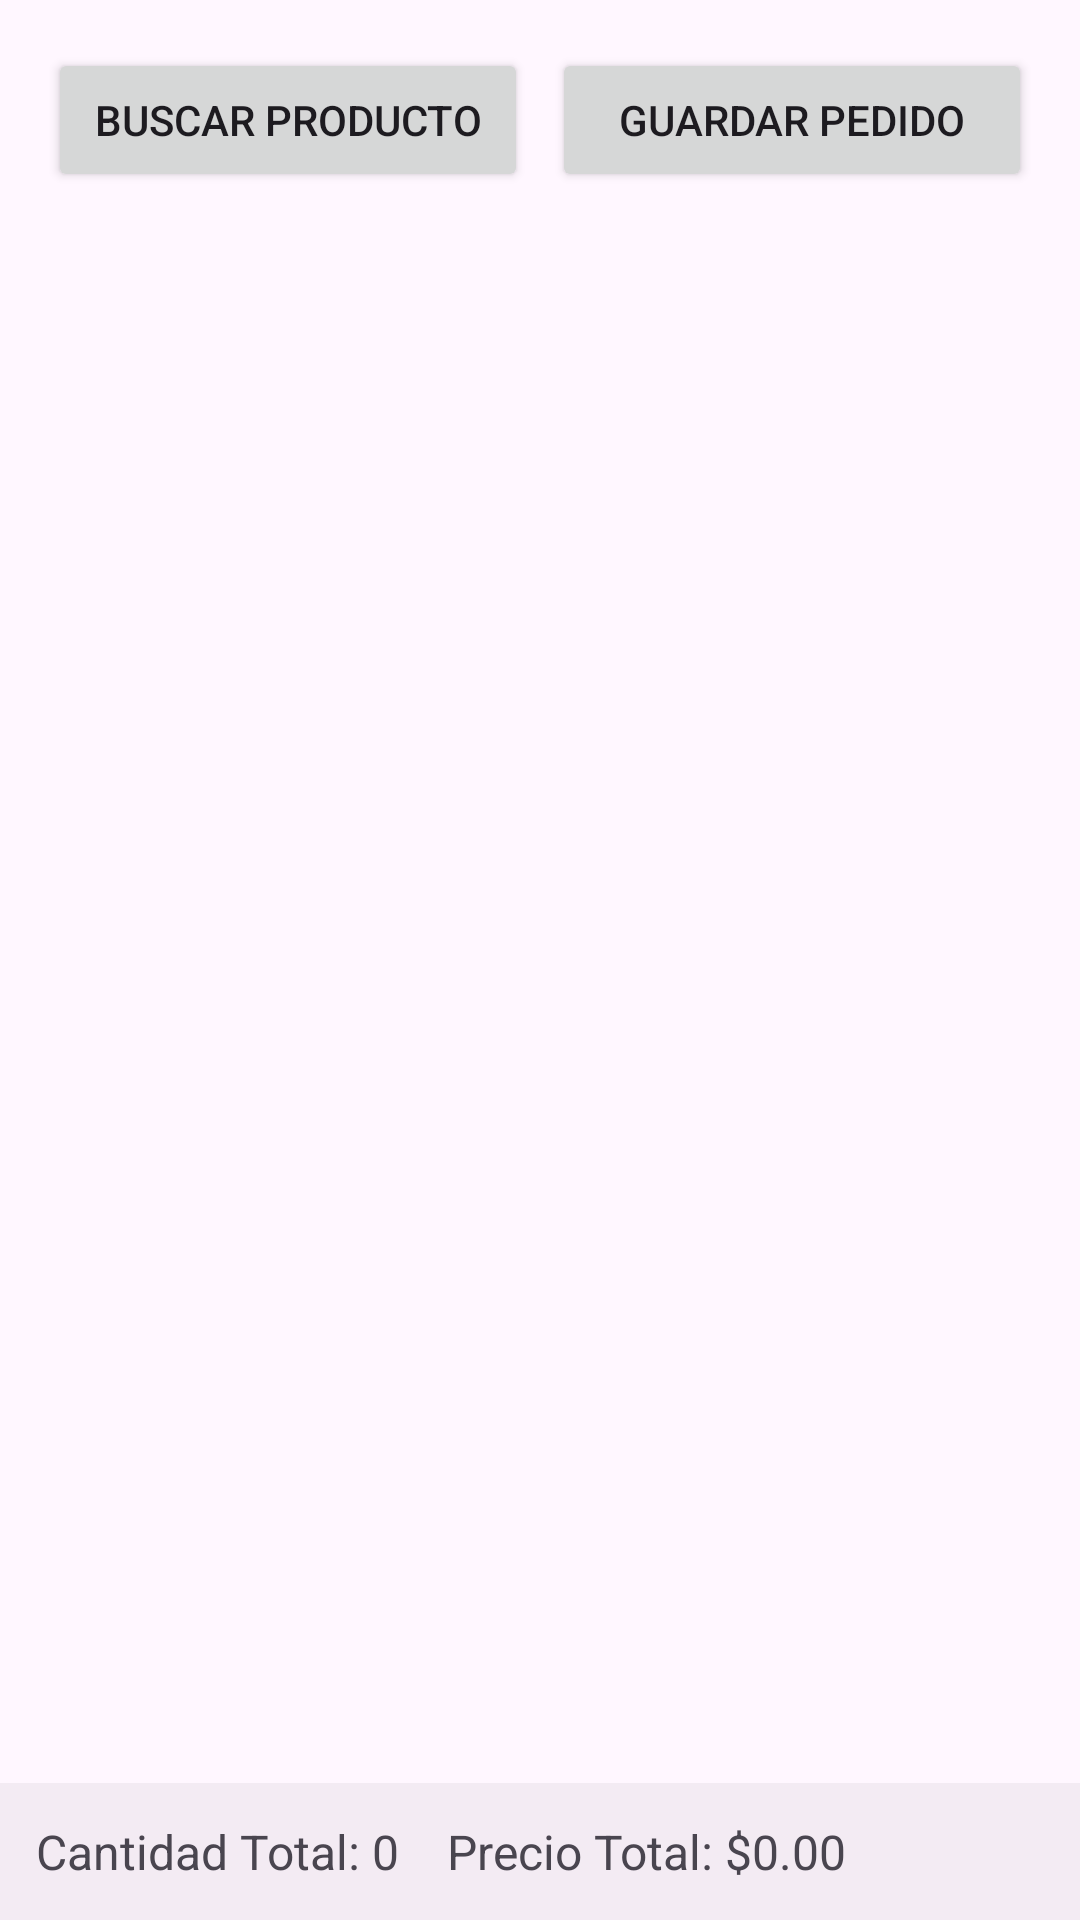

This screen was rendered from an Android layout file. Write that file and the resources it references.
<!-- AndroidManifest.xml: application theme Theme.DulcemaniaApp -->
<!-- res/layout/fragment_tab_producto.xml -->
<?xml version="1.0" encoding="utf-8"?>
<androidx.constraintlayout.widget.ConstraintLayout xmlns:android="http://schemas.android.com/apk/res/android"
    xmlns:tools="http://schemas.android.com/tools"
    android:layout_width="match_parent"
    android:layout_height="match_parent"
    xmlns:app="http://schemas.android.com/apk/res-auto"
    tools:context=".TabProducto">

    
    <LinearLayout
        android:id="@+id/contenedorBotones"
        android:layout_width="0dp"
        android:layout_height="wrap_content"
        android:orientation="horizontal"
        android:padding="16dp"
        android:layout_marginBottom="8dp"
        android:gravity="center"
        app:layout_constraintTop_toTopOf="parent"
        app:layout_constraintStart_toStartOf="parent"
        app:layout_constraintEnd_toEndOf="parent">

        
        <Button
            android:id="@+id/btnBuscarProducto"
            android:layout_width="0dp"
            android:layout_height="wrap_content"
            android:layout_marginEnd="8dp"
            android:layout_weight="1"
            android:text="Buscar Producto" />

        
        <Button
            android:id="@+id/btnGuardarPedido"
            android:layout_width="0dp"
            android:layout_height="wrap_content"
            android:layout_weight="1"
            android:text="Guardar Pedido" />
    </LinearLayout>

    
    <androidx.recyclerview.widget.RecyclerView
        android:id="@+id/recyclerProductos"
        android:layout_width="0dp"
        android:layout_height="0dp"
        android:scrollbars="vertical"
        app:layout_constraintTop_toBottomOf="@id/contenedorBotones"
        app:layout_constraintBottom_toTopOf="@id/resumenPedido"
        app:layout_constraintStart_toStartOf="parent"
        app:layout_constraintEnd_toEndOf="parent" />

    
    <LinearLayout
        android:id="@+id/resumenPedido"
        android:layout_width="0dp"
        android:layout_height="wrap_content"
        android:background="@color/md_theme_surfaceContainer"
        android:orientation="horizontal"
        android:padding="12dp"
        app:layout_constraintBottom_toBottomOf="parent"
        app:layout_constraintStart_toStartOf="parent"
        app:layout_constraintEnd_toEndOf="parent">

        
        <TextView
            android:id="@+id/tvCantidadTotal"
            android:layout_width="wrap_content"
            android:layout_height="wrap_content"
            android:layout_marginEnd="16dp"
            android:text="Cantidad Total: 0"
            android:textSize="16sp" />

        
        <TextView
            android:id="@+id/tvMontoTotal"
            android:layout_width="wrap_content"
            android:layout_height="wrap_content"
            android:text="Precio Total: $0.00"
            android:textSize="16sp" />
    </LinearLayout>

</androidx.constraintlayout.widget.ConstraintLayout>
<!-- resources referenced by this layout -->
<resources>
  <color name="md_theme_surfaceContainer">#F3EBF3</color>
  <style name="Theme.DulcemaniaApp" parent="Base.Theme.DulcemaniaApp" />
  <color name="md_theme_primary">#6E528A</color>
  <color name="md_theme_onPrimary">#FFFFFF</color>
  <color name="md_theme_primaryContainer">#EFDBFF</color>
  <color name="md_theme_onPrimaryContainer">#280D42</color>
  <color name="md_theme_secondary">#655A6F</color>
  <color name="md_theme_onSecondary">#FFFFFF</color>
  <color name="md_theme_secondaryContainer">#EDDDF6</color>
  <color name="md_theme_onSecondaryContainer">#21182A</color>
  <color name="md_theme_tertiary">#805158</color>
  <color name="md_theme_onTertiary">#FFFFFF</color>
  <color name="md_theme_tertiaryContainer">#FFD9DD</color>
  <color name="md_theme_onTertiaryContainer">#321017</color>
  <color name="md_theme_error">#BA1A1A</color>
  <color name="md_theme_onError">#FFFFFF</color>
  <color name="md_theme_errorContainer">#FFDAD6</color>
  <color name="md_theme_onErrorContainer">#410002</color>
  <color name="md_theme_background">#FFF7FF</color>
  <color name="md_theme_onBackground">#1E1A20</color>
  <color name="md_theme_surface">#FFF7FF</color>
  <color name="md_theme_onSurface">#1E1A20</color>
  <color name="md_theme_surfaceVariant">#E9DFEB</color>
  <color name="md_theme_onSurfaceVariant">#4A454E</color>
  <color name="md_theme_outline">#7B757E</color>
  <color name="md_theme_outlineVariant">#CCC4CE</color>
  <color name="md_theme_inverseSurface">#332F35</color>
  <color name="md_theme_inverseOnSurface">#F6EEF6</color>
  <color name="md_theme_inversePrimary">#DAB9F9</color>
  <color name="md_theme_primaryFixed">#EFDBFF</color>
  <color name="md_theme_onPrimaryFixed">#280D42</color>
  <color name="md_theme_primaryFixedDim">#DAB9F9</color>
  <color name="md_theme_onPrimaryFixedVariant">#553B71</color>
  <color name="md_theme_secondaryFixed">#EDDDF6</color>
  <color name="md_theme_onSecondaryFixed">#21182A</color>
  <color name="md_theme_secondaryFixedDim">#D0C1DA</color>
  <color name="md_theme_onSecondaryFixedVariant">#4D4357</color>
  <color name="md_theme_tertiaryFixed">#FFD9DD</color>
  <color name="md_theme_onTertiaryFixed">#321017</color>
  <color name="md_theme_tertiaryFixedDim">#F3B7BE</color>
  <color name="md_theme_onTertiaryFixedVariant">#653A41</color>
  <color name="md_theme_surfaceDim">#DFD8DF</color>
  <color name="md_theme_surfaceBright">#FFF7FF</color>
  <color name="md_theme_surfaceContainerLowest">#FFFFFF</color>
  <color name="md_theme_surfaceContainerLow">#F9F1F9</color>
  <color name="md_theme_surfaceContainerHigh">#EEE6EE</color>
  <color name="md_theme_surfaceContainerHighest">#E8E0E8</color>
</resources>
